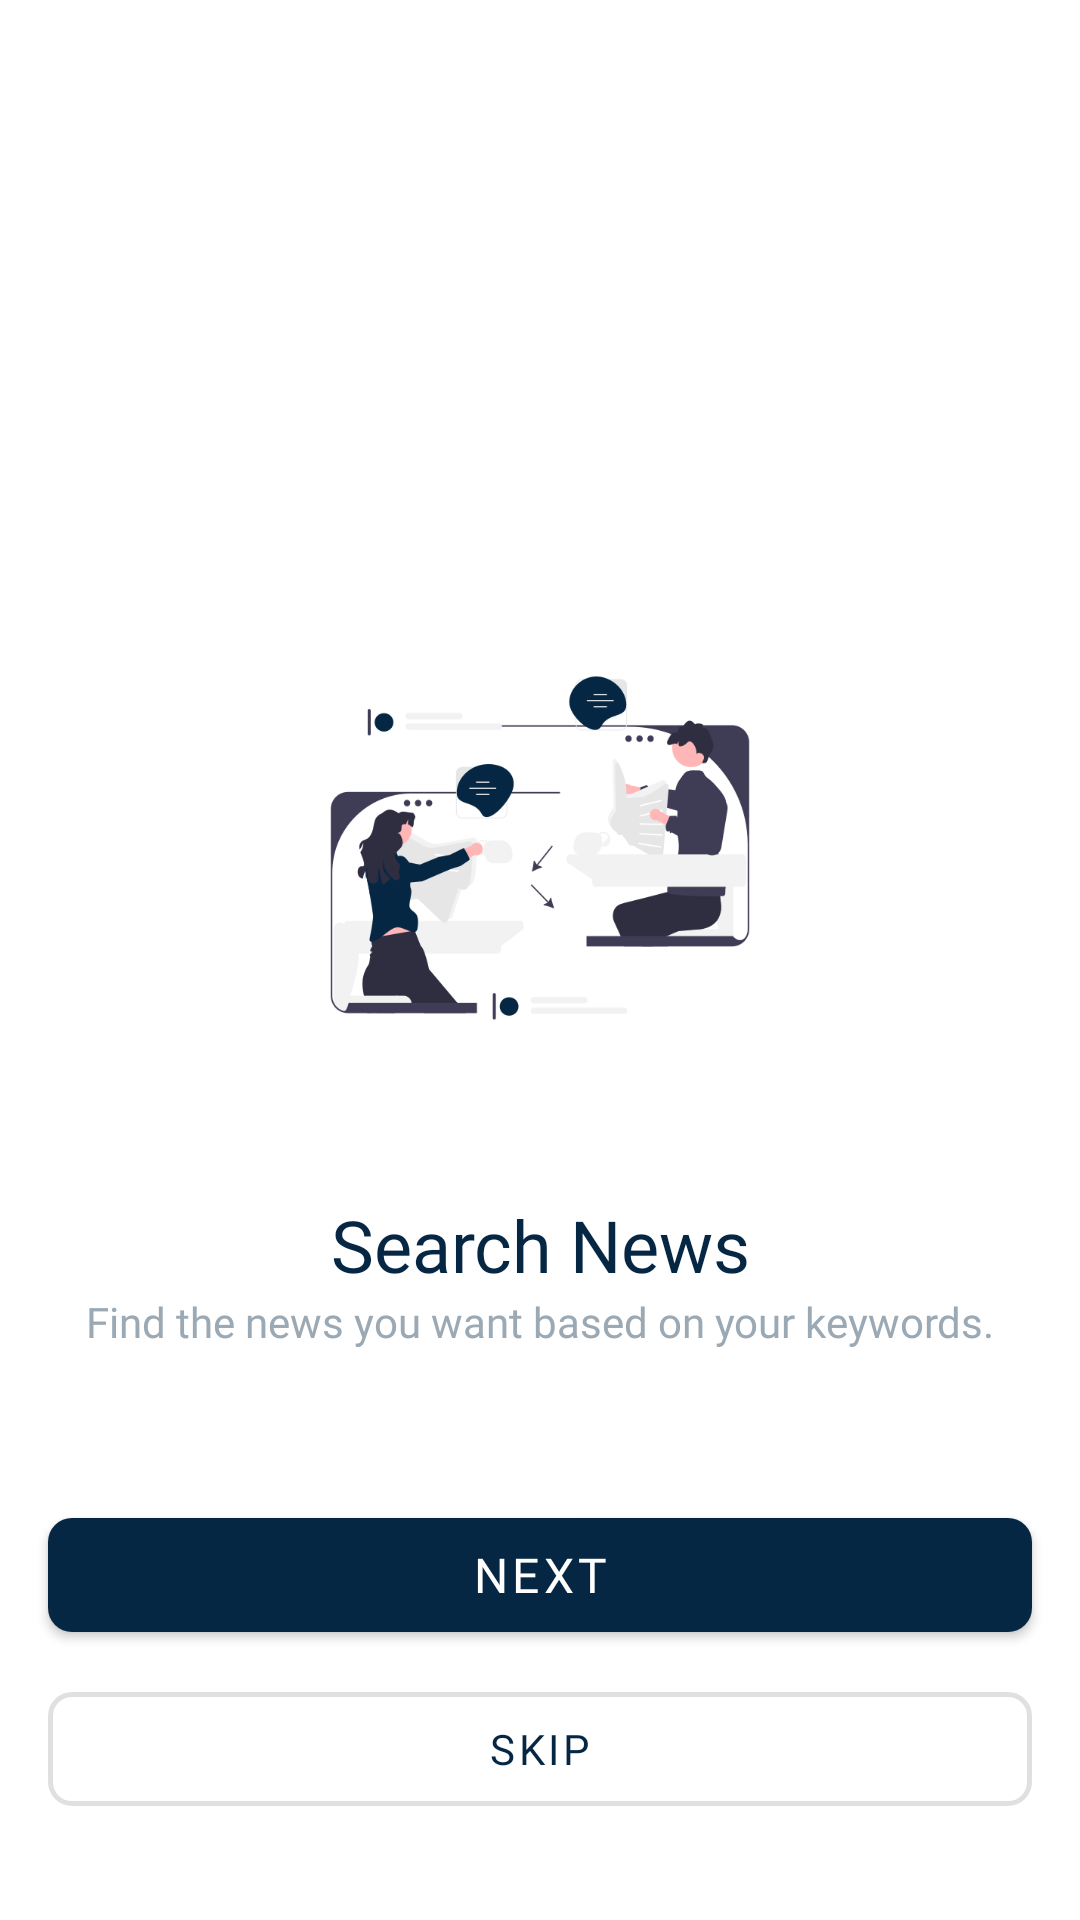

Produce the Android XML layout that renders to this screen, including the resource entries it uses.
<!-- AndroidManifest.xml: application theme Theme.NewsApp -->
<!-- res/layout/fragment_onboard_two.xml -->
<?xml version="1.0" encoding="utf-8"?>
<androidx.constraintlayout.widget.ConstraintLayout xmlns:android="http://schemas.android.com/apk/res/android"
    xmlns:tools="http://schemas.android.com/tools"
    android:layout_width="match_parent"
    android:layout_height="match_parent"
    xmlns:app="http://schemas.android.com/apk/res-auto"
    tools:context=".presentation.ui.onboarding.fragments.OnboardTwoFragment">

    <ImageView
        android:id="@+id/ob_two"
        android:layout_width="200dp"
        android:layout_height="200dp"
        android:layout_marginBottom="16dp"
        android:src="@drawable/ob_two"
        app:layout_constraintBottom_toTopOf="@+id/textView2"
        app:layout_constraintEnd_toEndOf="parent"
        app:layout_constraintStart_toStartOf="parent" />

    <TextView
        android:id="@+id/textView2"
        style="@style/TVObTitle"
        android:text="@string/title_ob_two"
        app:layout_constraintBottom_toTopOf="@+id/textView3"
        app:layout_constraintEnd_toEndOf="parent"
        app:layout_constraintStart_toStartOf="parent" />

    <TextView
        android:id="@+id/textView3"
        style="@style/TVObDesc"
        android:text="@string/desc_ob_two"
        app:layout_constraintBottom_toTopOf="@+id/btn_next"
        app:layout_constraintEnd_toEndOf="parent"
        app:layout_constraintStart_toStartOf="parent" />

    <com.google.android.material.button.MaterialButton
        android:id="@+id/btn_next"
        style="@style/ObMaterialButtonPrimary"
        android:text="@string/btn_next"
        app:layout_constraintBottom_toTopOf="@+id/btn_skip"
        app:layout_constraintEnd_toEndOf="parent"
        app:layout_constraintStart_toStartOf="parent" />

    <com.google.android.material.button.MaterialButton
        android:id="@+id/btn_skip"
        style="@style/ObMaterialButtonSecondary"
        android:text="@string/btn_skip"
        app:layout_constraintBottom_toBottomOf="parent"
        app:layout_constraintEnd_toEndOf="parent"
        app:layout_constraintStart_toStartOf="parent"
        />

</androidx.constraintlayout.widget.ConstraintLayout>
<!-- resources referenced by this layout -->
<resources>
  <!-- drawable ob_two: png bitmap (drawable, 32719 bytes) -->
  <string name="btn_next">Next</string>
  <string name="btn_skip">Skip</string>
  <string name="desc_ob_two">Find the news you want based on your keywords.</string>
  <string name="title_ob_two">Search News</string>
  <style name="ObMaterialButtonPrimary" parent="@style/Widget.MaterialComponents.Button">
          <item name="cornerRadius">8dp</item>
          <item name="android:layout_width">match_parent</item>
          <item name="android:layout_height">50dp</item>
          <item name="android:layout_marginStart">16dp</item>
          <item name="android:layout_marginEnd">16dp</item>
          <item name="android:layout_marginBottom">8dp</item>
          <item name="fontFamily">@font/poppins_semibold</item>
          <item name="android:textSize">16sp</item>
          <item name="android:textColor">@color/white</item>
          <item name="backgroundTint">@color/color_active</item>
      </style>
  <style name="ObMaterialButtonSecondary" parent="@style/Widget.MaterialComponents.Button.OutlinedButton">
          <item name="cornerRadius">8dp</item>
          <item name="android:layout_width">match_parent</item>
          <item name="android:layout_height">50dp</item>
          <item name="android:layout_marginStart">16dp</item>
          <item name="android:layout_marginEnd">16dp</item>
          <item name="android:layout_marginBottom">32dp</item>
          <item name="fontFamily">@font/poppins_regular</item>
          <item name="android:textSize">14sp</item>
          <item name="android:textColor">@color/color_active</item>
          <item name="backgroundTint">@color/white</item>
          <item name="android:strokeColor">@color/color_primary</item>
          <item name="strokeWidth">1.5dp</item>
      </style>
  <style name="TVObDesc">
          <item name="android:layout_width">match_parent</item>
          <item name="android:layout_height">wrap_content</item>
          <item name="android:layout_marginStart">16dp</item>
          <item name="android:layout_marginEnd">16dp</item>
          <item name="android:layout_marginBottom">50dp</item>
          <item name="android:textAlignment">center</item>
          <item name="android:fontFamily">@font/poppins_regular</item>
          <item name="android:textColor">@color/color_inactive</item>
          <item name="android:textSize">14sp</item>
      </style>
  <style name="TVObTitle">
          <item name="android:layout_width">match_parent</item>
          <item name="android:layout_height">wrap_content</item>
          <item name="android:layout_marginStart">16dp</item>
          <item name="android:layout_marginEnd">16dp</item>
          <item name="android:textAlignment">center</item>
          <item name="android:fontFamily">@font/poppins_semibold</item>
          <item name="android:textColor">@color/color_active</item>
          <item name="android:textSize">24sp</item>
      </style>
  <style name="Theme.NewsApp" parent="Theme.MaterialComponents.DayNight.DarkActionBar">
          
          <item name="colorPrimary">@color/color_primary</item>
          <item name="colorPrimaryVariant">@color/purple_700</item>
          <item name="colorOnPrimary">@color/white</item>
          
          <item name="colorSecondary">@color/teal_200</item>
          <item name="colorSecondaryVariant">@color/teal_700</item>
          <item name="colorOnSecondary">@color/black</item>
          
          <item name="android:statusBarColor">@color/color_third</item>
          
      </style>
  <color name="white">#FFFFFFFF</color>
  <color name="color_active">#062743</color>
  <color name="color_primary">#182952</color>
  <color name="color_inactive">#9BA9B4</color>
  <color name="purple_700">#FF3700B3</color>
  <color name="teal_200">#FF03DAC5</color>
  <color name="teal_700">#FF018786</color>
  <color name="black">#FF000000</color>
  <color name="color_third">#4D5B7B</color>
</resources>
